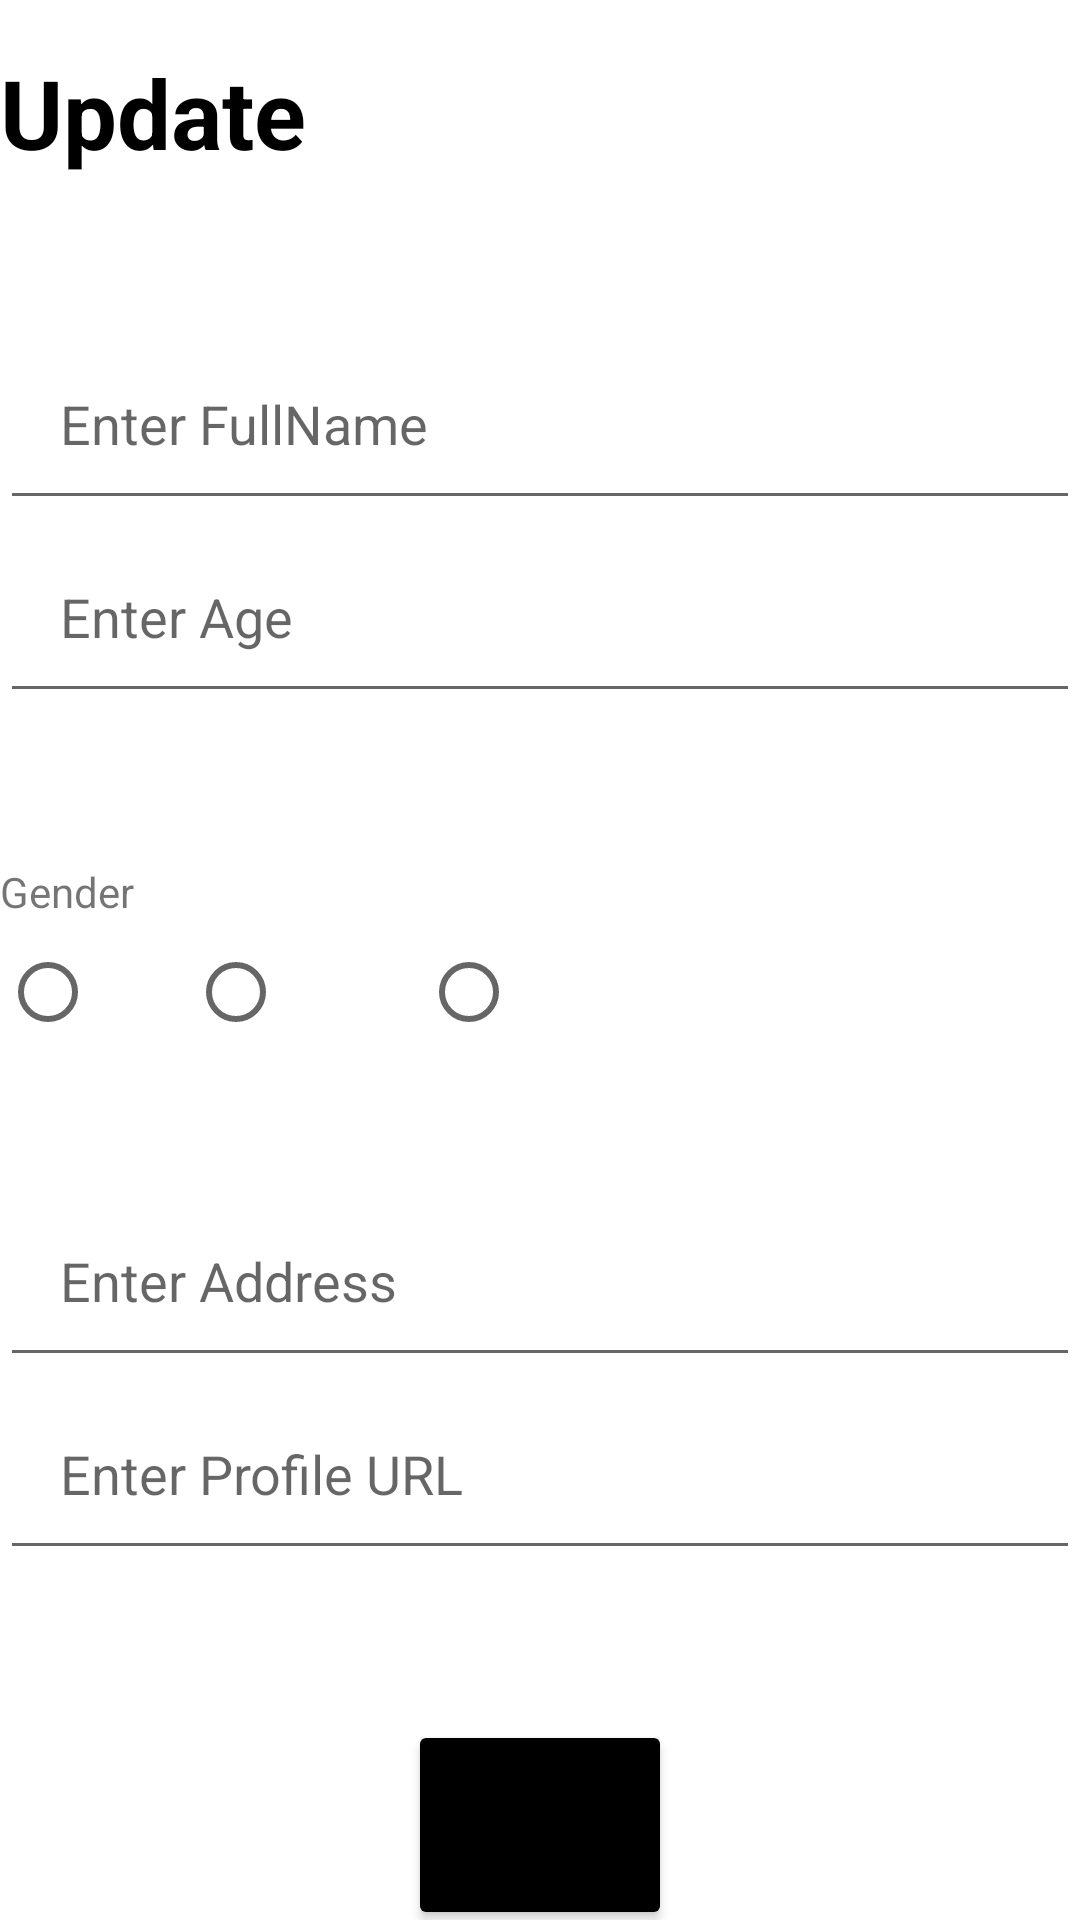

Produce the Android XML layout that renders to this screen, including the resource entries it uses.
<!-- AndroidManifest.xml: application theme Theme.ESoft -->
<!-- res/layout/alert_update.xml -->
<?xml version="1.0" encoding="utf-8"?>
<LinearLayout
    xmlns:android="http://schemas.android.com/apk/res/android"
    xmlns:app="http://schemas.android.com/apk/res-auto"
    xmlns:tools="http://schemas.android.com/tools"
    android:layout_width="match_parent"
    android:background="@drawable/bg_update"
    android:orientation="vertical"
    android:layout_height="match_parent">


    <TextView
        android:id="@+id/textView2"
        android:layout_width="match_parent"
        android:layout_height="wrap_content"
        android:layout_marginTop="16dp"
        android:text="Update"
        android:textColor="@color/black"
        android:textSize="32sp"
        android:textStyle="bold"
        />

    <com.google.android.material.textfield.TextInputEditText
        android:id="@+id/etFn"
        android:layout_width="match_parent"
        android:layout_height="wrap_content"
        android:layout_marginTop="50dp"
        android:hint="Enter FullName"
        android:inputType="text"
        android:padding="20dp"
        app:layout_constraintEnd_toEndOf="parent"
        app:layout_constraintStart_toStartOf="parent"
        app:layout_constraintTop_toBottomOf="@+id/textView2" />


    <com.google.android.material.textfield.TextInputEditText
        android:id="@+id/etAge"
        android:layout_width="match_parent"
        android:layout_height="wrap_content"
        android:hint="Enter Age"
        android:inputType="number"
        android:padding="20dp"
        />

    <TextView
        android:layout_marginTop="50dp"
        android:layout_width="match_parent"
        android:layout_height="wrap_content"
        android:text="Gender"/>

    <RadioGroup
        android:id="@+id/rgGroup"
        android:layout_width="match_parent"
        android:layout_height="wrap_content"
        android:orientation="horizontal"
        app:layout_constraintBottom_toBottomOf="parent"
        app:layout_constraintEnd_toEndOf="parent"
        app:layout_constraintStart_toStartOf="parent"
        app:layout_constraintTop_toTopOf="parent"
        app:layout_constraintVertical_bias="0.41000003">

        <RadioButton
            android:id="@+id/rbMale"
            android:layout_width="wrap_content"
            android:layout_height="wrap_content"
            android:text="Male"
            android:textColor="@color/white" />

        <RadioButton
            android:id="@+id/rbFemale"
            android:layout_width="wrap_content"
            android:layout_height="wrap_content"
            android:text="Female"
            android:textColor="@color/white" />

        <RadioButton
            android:id="@+id/rbOthers"
            android:layout_width="wrap_content"
            android:layout_height="wrap_content"
            android:text="Others"
            android:textColor="@color/white" />

    </RadioGroup>

    <com.google.android.material.textfield.TextInputEditText
        android:id="@+id/etAddress"
        android:layout_width="match_parent"
        android:layout_height="wrap_content"
        android:hint="Enter Address"
        android:layout_marginTop="40dp"
        android:inputType="text"
        android:padding="20dp"
        />

    <com.google.android.material.textfield.TextInputEditText
        android:id="@+id/etProfile"
        android:layout_width="match_parent"
        android:layout_height="wrap_content"
        android:hint="Enter Profile URL"
        android:inputType="text"
        android:padding="20dp"
        />

    <Button
        android:id="@+id/btnUpdate"
        android:layout_width="wrap_content"
        android:layout_height="70dp"
        android:text="Update"
        android:backgroundTint="@color/black"
        android:layout_marginTop="50dp"
        android:layout_gravity="center"
        />

    <Button
        android:id="@+id/btnCancel"
        android:layout_width="wrap_content"
        android:layout_height="wrap_content"
        android:backgroundTint="@color/black"
        android:layout_gravity="center"

        android:text="Cancel"/>


</LinearLayout>
<!-- resources referenced by this layout -->
<resources>
  <style name="Theme.ESoft" parent="Theme.MaterialComponents.DayNight.DarkActionBar">
          
          <item name="colorPrimary">@color/purple_500</item>
          <item name="colorPrimaryVariant">@color/purple_700</item>
          <item name="colorOnPrimary">@color/white</item>
          
          <item name="colorSecondary">@color/teal_200</item>
          <item name="colorSecondaryVariant">@color/teal_700</item>
          <item name="colorOnSecondary">@color/black</item>
          
          <item name="android:statusBarColor" tools:targetApi="l">?attr/colorPrimaryVariant</item>
          
      </style>
  <!-- not gathered from this repository: default colours our renderer supplied (Android Studio template values) -->
  <color name="purple_500">#FF6200EE</color>
  <color name="purple_700">#FF3700B3</color>
  <color name="teal_200">#FF03DAC5</color>
  <color name="teal_700">#FF018786</color>
  <color name="black">#FF000000</color>
  <color name="white">#FFFFFFFF</color>
</resources>
